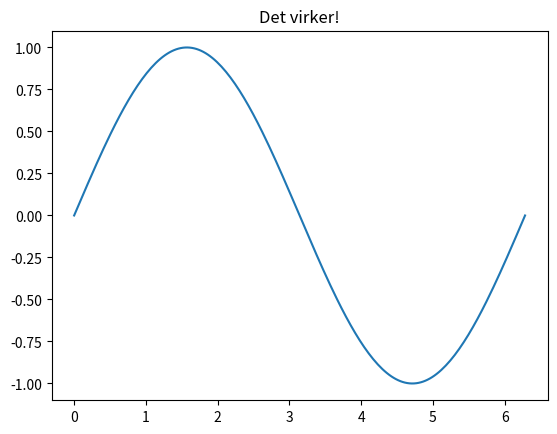

Write the Python code that produced this figure.
import numpy as np
import matplotlib.pyplot as plt

print("numpy version:", np.__version__)
x = np.linspace(0, 2 * np.pi, 200)
plt.plot(x, np.sin(x))
plt.title("Det virker!")
plt.show()
